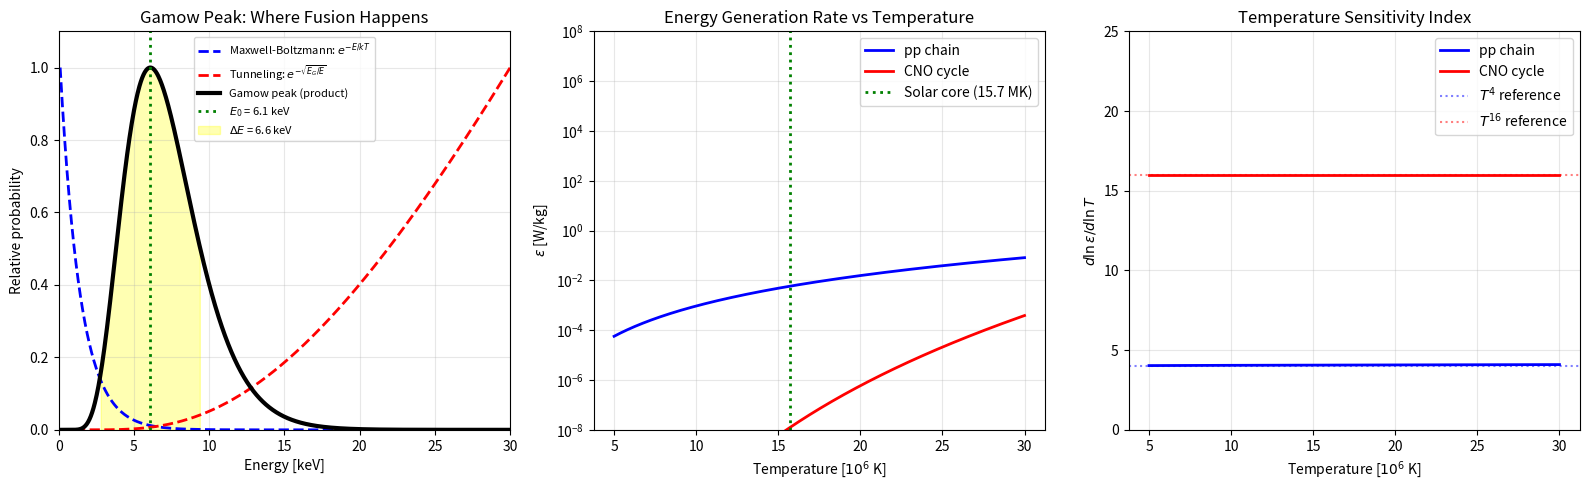

Reproduce this figure in Python. (Note: this script raises an exception after producing the figure.)
"""
Nuclear Energy Generation: pp Chain Reaction Rates and Gamow Peak.

Demonstrates thermonuclear fusion in the solar core via the proton-proton
chain. The key concept is the Gamow peak: the energy window where the
product of the Maxwell-Boltzmann tail and quantum tunneling probability
is maximized.

Key physics:
  - Coulomb barrier tunneling: P ~ exp(-sqrt(E_G/E))
  - Maxwell-Boltzmann distribution: f(E) ~ exp(-E/kT)
  - Gamow peak energy: E_0 = (E_G * (kT)^2 / 4)^(1/3)
  - pp chain: 4p -> He-4 + 2e+ + 2nu + 26.73 MeV
"""

import numpy as np
import matplotlib.pyplot as plt

# --- Physical constants ---
k_B = 1.381e-23       # Boltzmann constant [J/K]
k_B_keV = 8.617e-8    # Boltzmann constant [keV/K]
m_p = 1.673e-27       # proton mass [kg]
e_charge = 1.602e-19  # elementary charge [C]
hbar = 1.055e-34      # reduced Planck constant [J s]
pi = np.pi

# --- Gamow energy for pp reaction ---
# E_G = (pi * alpha_em * Z1 * Z2)^2 * 2 * m_reduced * c^2
# For pp: Z1=Z2=1, m_reduced = m_p/2
alpha_em = 1 / 137.036  # fine structure constant
c = 3e8                  # speed of light [m/s]
m_reduced = m_p / 2      # reduced mass for pp

E_G_J = (pi * alpha_em) ** 2 * 2 * m_reduced * c**2
E_G_keV = E_G_J / (e_charge * 1e3)

print("=" * 60)
print("Gamow Energy for pp Reaction")
print(f"  E_G = {E_G_keV:.2f} keV  (literature: ~493 keV)")
print("=" * 60)

# --- Gamow peak for solar core temperature ---
T_core = 1.57e7  # K
kT = k_B_keV * T_core  # keV

# Gamow peak energy: E_0 = (E_G * (kT)^2 / 4)^(1/3)
E_0 = (E_G_keV * kT**2 / 4) ** (1.0 / 3.0)

# Width of Gamow peak: Delta = 4 * sqrt(E_0 * kT / 3)
Delta_E = 4 * np.sqrt(E_0 * kT / 3)

print(f"\nAt T_core = {T_core:.2e} K  (kT = {kT:.3f} keV):")
print(f"  Gamow peak energy:  E_0     = {E_0:.2f} keV")
print(f"  Gamow peak width:   Delta_E = {Delta_E:.2f} keV")
print(f"  E_0 / kT = {E_0 / kT:.1f}  (peak is far above thermal energy)")

# --- Plot the Gamow peak integrand ---
# f(E) ~ exp(-E/kT) * exp(-sqrt(E_G/E))  (unnormalized)
E = np.linspace(0.1, 30, 1000)  # keV

fig, axes = plt.subplots(1, 3, figsize=(16, 5))

# Panel 1: Components of the Gamow peak
mb_tail = np.exp(-E / kT)
tunnel = np.exp(-np.sqrt(E_G_keV / E))
gamow_integrand = np.exp(-E / kT - np.sqrt(E_G_keV / E))

# Normalize for display
gamow_norm = gamow_integrand / gamow_integrand.max()
mb_norm = mb_tail / mb_tail[0]
tunnel_norm = tunnel / tunnel.max()

axes[0].plot(E, mb_norm, 'b--', lw=2, label=r'Maxwell-Boltzmann: $e^{-E/kT}$')
axes[0].plot(E, tunnel_norm, 'r--', lw=2, label=r'Tunneling: $e^{-\sqrt{E_G/E}}$')
axes[0].plot(E, gamow_norm, 'k-', lw=3, label='Gamow peak (product)')
axes[0].axvline(E_0, color='green', ls=':', lw=2, label=f'$E_0$ = {E_0:.1f} keV')
axes[0].fill_between(E, 0, gamow_norm, where=(np.abs(E - E_0) < Delta_E / 2),
                     alpha=0.3, color='yellow', label=f'$\\Delta E$ = {Delta_E:.1f} keV')
axes[0].set_xlabel("Energy [keV]")
axes[0].set_ylabel("Relative probability")
axes[0].set_title("Gamow Peak: Where Fusion Happens")
axes[0].legend(fontsize=8)
axes[0].set_xlim(0, 30)
axes[0].set_ylim(0, 1.1)
axes[0].grid(True, alpha=0.3)

# --- Energy generation rates ---
# Simplified pp rate: epsilon_pp = 1.08e-12 * rho * X^2 * T6^4 * psi * f_pp * g_pp [W/kg]
# For simplicity: psi ~ 1, f_pp ~ 1, g_pp ~ 1 + 0.0123*T6^(1/3) + 0.0109*T6^(2/3) + 0.0009*T6
# Simplified CNO: epsilon_CNO ~ 8.24e-31 * rho * X * X_CNO * T6^16 [W/kg]

rho_core = 1.5e5   # central density [kg/m^3]
X = 0.73            # hydrogen mass fraction
X_CNO = 0.01        # CNO mass fraction

T6_range = np.linspace(5, 30, 500)  # T in units of 10^6 K
T_range = T6_range * 1e6

# pp chain rate
g_pp = 1 + 0.0123 * T6_range**(1.0/3) + 0.0109 * T6_range**(2.0/3) + 0.0009 * T6_range
eps_pp = 1.08e-12 * rho_core * X**2 * T6_range**4 * g_pp  # W/kg

# CNO cycle rate (approximate)
eps_cno = 8.24e-31 * rho_core * X * X_CNO * T6_range**16  # W/kg

# Panel 2: Energy generation vs temperature
axes[1].semilogy(T6_range, eps_pp, 'b-', lw=2, label='pp chain')
axes[1].semilogy(T6_range, eps_cno, 'r-', lw=2, label='CNO cycle')
axes[1].axvline(15.7, color='green', ls=':', lw=2, label='Solar core (15.7 MK)')
axes[1].set_xlabel(r"Temperature [$10^6$ K]")
axes[1].set_ylabel(r"$\epsilon$ [W/kg]")
axes[1].set_title("Energy Generation Rate vs Temperature")
axes[1].legend()
axes[1].set_ylim(1e-8, 1e8)
axes[1].grid(True, alpha=0.3)

# Find crossover temperature
cross_idx = np.argmin(np.abs(eps_pp - eps_cno))
T_cross = T6_range[cross_idx]
print(f"\npp-CNO crossover temperature: ~{T_cross:.1f} MK (literature: ~17 MK)")

# Panel 3: Power-law index (d ln epsilon / d ln T)
# Shows T^4 for pp and T^16-20 for CNO
d_ln_eps_pp = np.gradient(np.log(eps_pp + 1e-30), np.log(T6_range))
d_ln_eps_cno = np.gradient(np.log(np.maximum(eps_cno, 1e-50)), np.log(T6_range))

axes[2].plot(T6_range, d_ln_eps_pp, 'b-', lw=2, label='pp chain')
axes[2].plot(T6_range, d_ln_eps_cno, 'r-', lw=2, label='CNO cycle')
axes[2].axhline(4, color='b', ls=':', alpha=0.5, label=r'$T^4$ reference')
axes[2].axhline(16, color='r', ls=':', alpha=0.5, label=r'$T^{16}$ reference')
axes[2].set_xlabel(r"Temperature [$10^6$ K]")
axes[2].set_ylabel(r"$d \ln \epsilon / d \ln T$")
axes[2].set_title("Temperature Sensitivity Index")
axes[2].legend()
axes[2].set_ylim(0, 25)
axes[2].grid(True, alpha=0.3)

plt.tight_layout()
plt.savefig("/opt/projects/01_Personal/03_Study/examples/Solar_Physics/02_pp_chain.png",
            dpi=150, bbox_inches='tight')
plt.show()

# --- Luminosity estimate ---
# Simple integral: L ~ 4*pi*int(r^2 * rho * epsilon dr) over core
# Using core average: rho_avg ~ rho_c/3, T_avg ~ T_c * 0.8, r_core ~ 0.25 R_sun
R_core = 0.25 * 6.957e8
rho_avg = rho_core / 3
T6_avg = 15.7 * 0.8
g = 1 + 0.0123 * T6_avg**(1.0/3) + 0.0109 * T6_avg**(2.0/3) + 0.0009 * T6_avg
eps_avg = 1.08e-12 * rho_avg * X**2 * T6_avg**4 * g
V_core = (4.0 / 3.0) * pi * R_core**3
L_est = rho_avg * eps_avg * V_core
print(f"\nLuminosity estimate (crude core integral):")
print(f"  eps_avg = {eps_avg:.3e} W/kg")
print(f"  L_est   = {L_est:.3e} W")
print(f"  L_sun   = 3.828e+26 W")
print(f"  Ratio   = {L_est / 3.828e26:.2f}")

print("\nPlot saved: 02_pp_chain.png")
